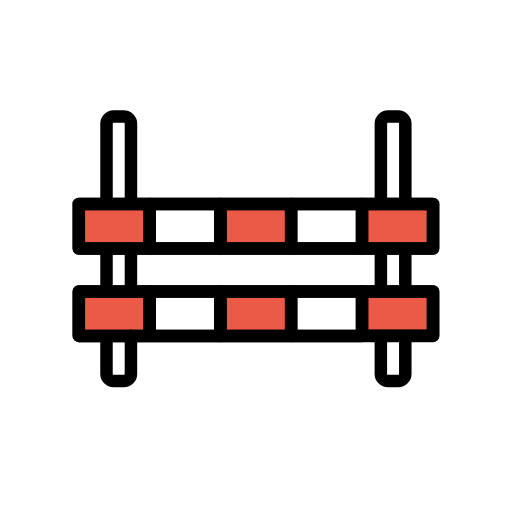
t = 0.00 s
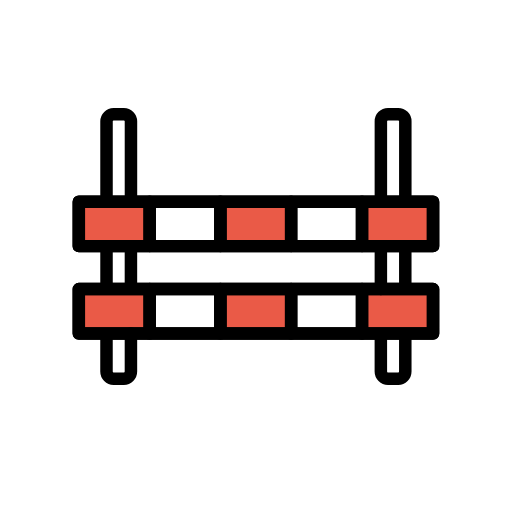
t = 0.48 s
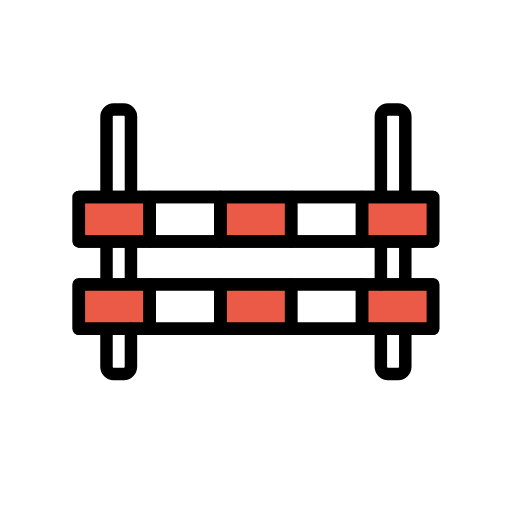
t = 1.43 s
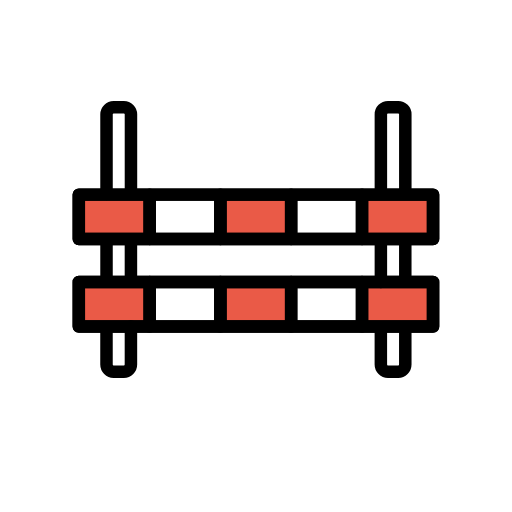
t = 1.90 s
t = 2.38 s: frame unchanged from t = 1.43 s, image omitted
t = 3.33 s: frame unchanged from t = 0.48 s, image omitted

The animated SVG that drew these frames (rendered in a browser with its animation timeline set to each time). Animation: 1 SMIL element (animateTransform=1); one cycle of 3.80 s, repeats indefinitely.

<?xml version='1.0' encoding='utf-8'?>
<svg xmlns="http://www.w3.org/2000/svg" id="emoji" viewBox="-5 -5 82 82" width="200" height="200" role="img">
  <title>OpenMoji: horse jumping hurdle</title><g><g id="color">
    <rect x="16.237" y="35.3853" width="38.7486" height="5.7817" fill="#fff" />
    <path fill="#fff" d="m15.23,56.02h-1.636c-.6292,0-1.139-.656-1.139-1.465V15.025c0-.8092.51-1.465,1.139-1.465h1.636c.6292,0,1.139.656,1.139,1.465v39.53c0,.8092-.5101,1.465-1.139,1.465Z" />
    <path fill="#fff" d="m58.77,56.02h-1.636c-.6292,0-1.139-.656-1.139-1.465V15.025c0-.8092.51-1.465,1.139-1.465h1.636c.6292,0,1.139.656,1.139,1.465v39.53c0,.8092-.5101,1.465-1.139,1.465Z" />
    <rect x="7.621" y="27.67" width="56.76" height="7.124" fill="#fff" />
    <rect x="7.621" y="27.67" width="11.35" height="7.124" fill="#ea5a47" />
    <rect x="18.97" y="27.67" width="11.35" height="7.124" fill="#fff" />
    <rect x="30.28" y="27.67" width="11.35" height="7.124" fill="#ea5a47" />
    <rect x="41.63" y="27.67" width="11.35" height="7.124" fill="#fff" />
    <rect x="52.98" y="27.67" width="11.35" height="7.124" fill="#ea5a47" />
    <rect x="7.621" y="41.67" width="56.76" height="7.124" fill="#fff" />
    <rect x="7.621" y="41.67" width="11.35" height="7.124" fill="#ea5a47" />
    <rect x="18.97" y="41.67" width="11.35" height="7.124" fill="#fff" />
    <rect x="30.28" y="41.67" width="11.35" height="7.124" fill="#ea5a47" />
    <rect x="41.63" y="41.67" width="11.35" height="7.124" fill="#fff" />
    <rect x="52.98" y="41.67" width="11.35" height="7.124" fill="#ea5a47" />
  </g>
  <g id="line">
    <path fill="none" stroke="#000" stroke-linecap="round" stroke-linejoin="round" stroke-width="2" d="m12.06,41.13v-5.941" />
    <path fill="none" stroke="#000" stroke-linecap="round" stroke-linejoin="round" stroke-width="2" d="m15.97,48.79v6.091c0,.6292-.5101,1.139-1.139,1.139h-1.636c-.6292,0-1.139-.5101-1.139-1.139v-5.682" />
    <path fill="none" stroke="#000" stroke-linecap="round" stroke-linejoin="round" stroke-width="2" d="m15.97,35.19v5.941" />
    <path fill="none" stroke="#000" stroke-linecap="round" stroke-linejoin="round" stroke-width="2" d="m12.06,27.59v-12.78c0-.6292.51-1.139,1.139-1.139h1.636c.6292,0,1.139.5101,1.139,1.139v12.69" />
    <path fill="none" stroke="#000" stroke-linecap="round" stroke-linejoin="round" stroke-width="2" d="m56,41.67v-6.477" />
    <path fill="none" stroke="#000" stroke-linecap="round" stroke-linejoin="round" stroke-width="2" d="m59.91,49.2v5.682c0,.6292-.5101,1.139-1.139,1.139h-1.636c-.6292,0-1.139-.5101-1.139-1.139v-5.682" />
    <path fill="none" stroke="#000" stroke-linecap="round" stroke-linejoin="round" stroke-width="2" d="m59.91,35.19v5.586" />
    <path fill="none" stroke="#000" stroke-linecap="round" stroke-linejoin="round" stroke-width="2" d="m56,27.38v-12.58c0-.6292.51-1.139,1.139-1.139h1.636c.6292,0,1.139.5101,1.139,1.139v12.49" />
    <rect x="7.621" y="27.67" width="56.76" height="7.124" fill="none" stroke="#000" stroke-linecap="round" stroke-linejoin="round" stroke-width="2" />
    <rect x="7.621" y="27.67" width="11.35" height="7.124" fill="none" stroke="#000" stroke-linecap="round" stroke-linejoin="round" stroke-width="2" />
    <rect x="18.97" y="27.67" width="11.35" height="7.124" fill="none" stroke="#000" stroke-linecap="round" stroke-linejoin="round" stroke-width="2" />
    <rect x="30.28" y="27.67" width="11.35" height="7.124" fill="none" stroke="#000" stroke-linecap="round" stroke-linejoin="round" stroke-width="2" />
    <rect x="41.63" y="27.67" width="11.35" height="7.124" fill="none" stroke="#000" stroke-linecap="round" stroke-linejoin="round" stroke-width="2" />
    <rect x="52.98" y="27.67" width="11.35" height="7.124" fill="none" stroke="#000" stroke-linecap="round" stroke-linejoin="round" stroke-width="2" />
    <rect x="7.621" y="41.67" width="56.76" height="7.124" fill="none" stroke="#000" stroke-linecap="round" stroke-linejoin="round" stroke-width="2" />
    <rect x="7.621" y="41.67" width="11.35" height="7.124" fill="none" stroke="#000" stroke-linecap="round" stroke-linejoin="round" stroke-width="2" />
    <rect x="18.97" y="41.67" width="11.35" height="7.124" fill="none" stroke="#000" stroke-linecap="round" stroke-linejoin="round" stroke-width="2" />
    <rect x="30.28" y="41.67" width="11.35" height="7.124" fill="none" stroke="#000" stroke-linecap="round" stroke-linejoin="round" stroke-width="2" />
    <rect x="41.63" y="41.67" width="11.35" height="7.124" fill="none" stroke="#000" stroke-linecap="round" stroke-linejoin="round" stroke-width="2" />
    <polyline fill="none" stroke="#000" stroke-linecap="round" stroke-linejoin="round" stroke-width="2" points="59.91 41.67 64.33 41.67 64.33 48.79 52.98 48.79 52.98 41.67 59.91 41.67" />
  </g>
<animateTransform attributeName="transform" type="translate" values="0 0;0 -1.5;0 0" dur="3.8s" repeatCount="indefinite" /></g></svg>
